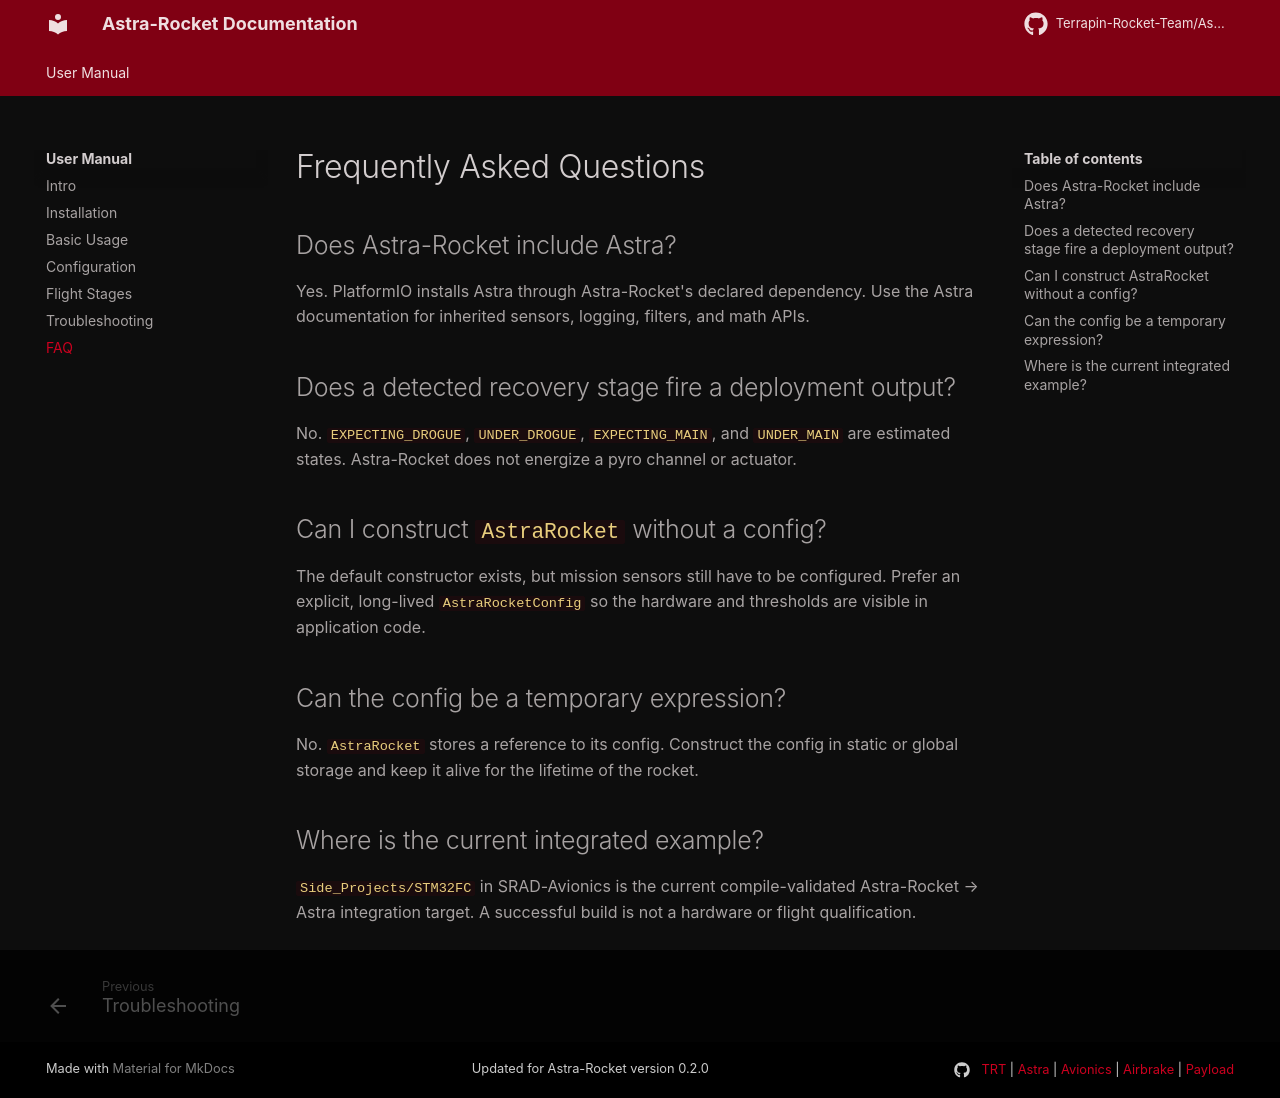

repository: Terrapin-Rocket-Team/Astra-Rocket · page: user-guide/faq/index.html · generator: mkdocs

# Frequently Asked Questions

## Does Astra-Rocket include Astra?

Yes. PlatformIO installs Astra through Astra-Rocket's declared dependency. Use
the Astra documentation for inherited sensors, logging, filters, and math APIs.

## Does a detected recovery stage fire a deployment output?

No. `EXPECTING_DROGUE`, `UNDER_DROGUE`, `EXPECTING_MAIN`, and `UNDER_MAIN` are
estimated states. Astra-Rocket does not energize a pyro channel or actuator.

## Can I construct `AstraRocket` without a config?

The default constructor exists, but mission sensors still have to be
configured. Prefer an explicit, long-lived `AstraRocketConfig` so the hardware
and thresholds are visible in application code.

## Can the config be a temporary expression?

No. `AstraRocket` stores a reference to its config. Construct the config in
static or global storage and keep it alive for the lifetime of the rocket.

## Where is the current integrated example?

`Side_Projects/STM32FC` in SRAD-Avionics is the current compile-validated
Astra-Rocket → Astra integration target. A successful build is not a hardware
or flight qualification.
